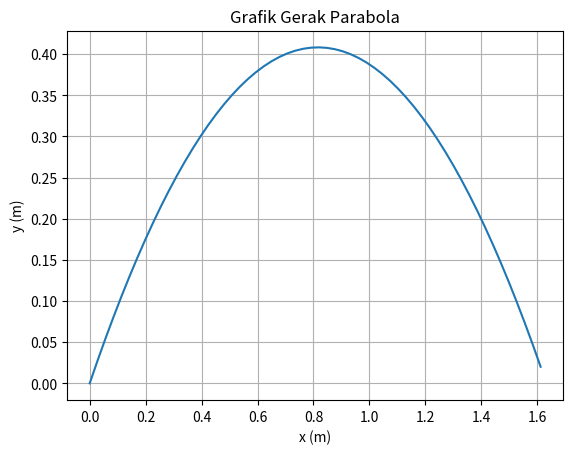

Source code (Python):
import numpy as np 
import matplotlib.pyplot as plt 
 
alpha = np.radians(45) 
g = 9.8 
v0 = 4
 
v0x = v0*np.cos(alpha) 
v0y = v0*np.sin(alpha) 
 
X = ((v0**2)*np.sin(2*alpha))/(2*g) 
print("Jarak Horizontal Maksimum = ",X," m") 
Y = ((v0**2)*(np.sin(alpha)**2))/(2*g) 
print("Jarak Vertikal Maksimum = ",Y," m") 
T = (2*v0*np.sin(alpha))/g 
print("Waktu Mencapai Jarak Horizontal Maksimum = ",T," s") 
print("\n") 
 
t = np.arange(0.0, T, 0.01) 
y = v0y*t - 0.5*g*t**2 
x = v0x*t 
 
fig, ax = plt.subplots() 
ax.plot(x, y) 
ax.set(xlabel='x (m)', ylabel= 'y (m)', title='Grafik Gerak Parabola') 
ax.grid() 
plt.show() 
